Run: headless pygame with SDL's dummy video driver; simulated clock (each Clock.tick advances the game by its frame time, no real sleeping); random seed 0; keys injected as events and as key.get_pressed() state; no mouse input.
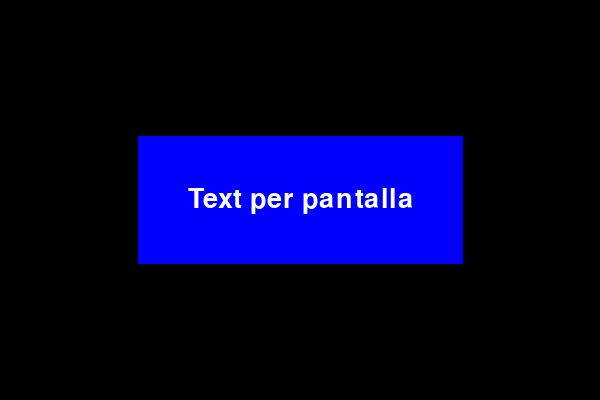
Frame 1 of 4 · flips 1–60 · no input
Frame 2 of 4 · flips 61–180 · tapped SPACE, RETURN · held RIGHT (→), D · screen unchanged from frame 1, image omitted
Frame 3 of 4 · flips 181–300 · held DOWN (↓), S · screen unchanged from frame 2, image omitted
Frame 4 of 4 · flips 301–420 · held LEFT (←), A, UP (↑), W · screen unchanged from frame 3, image omitted

The pygame program that drew these frames:

import pygame as pg
from typing import Tuple

W, H = 600, 400
WxH = (W,H)
FPS = 60
WHITE = pg.Color(255, 255, 255)
BLACK = pg.Color(0, 0, 0)
BLUE = pg.Color(0, 0, 255)

running, playing = True, False
screen = pg.display.set_mode(WxH)       # dimensions de la pantalla
font_name = pg.font.get_default_font()
BG_color = BLACK
clock = pg.time.Clock()
pg.init()


def surface_text(text:str, background_color: pg.Color) -> pg.Surface:
    font:pg.font.Font = pg.font.SysFont('Calibri',40)

    # Covertim el text en una imatge (surface) amb font.render()
    txt_img:pg.Surface = font.render(text, True, WHITE)

    # Posem el text sobre un fons quadrat. Creem una surface i la pintem d'un color.
    aux = txt_img.get_rect()
    
    print(aux.top, aux.left, aux.width, aux.height)
    rect = txt_img.get_rect().inflate(100,100)
    print(rect.top, rect.left, rect.width, rect.height)
    canvas = pg.Surface((rect.width, rect.height))

    canvas.fill(background_color)
 
    # Centrem el txt_img dins de la surface anterior.
    coordinate:pg.Rect = txt_img.get_rect(center=canvas.get_rect().center)

    # Volquem la imatge del text en el fons quadrat.
    canvas.blit(txt_img, coordinate)
    return canvas
     
txt = surface_text(text='Text per pantalla', background_color=BLUE)
rect = txt.get_rect(center=(W/2, H/2))
screen.blit(txt, rect)

running = True
while running:
    clock.tick(FPS)
    for event in pg.event.get():
        if event.type == pg.QUIT:
            running = False

    pg.display.update()
